Run: headless pygame with SDL's dummy video driver; simulated clock (each Clock.tick advances the game by its frame time, no real sleeping); random seed 0; keys injected as events and as key.get_pressed() state; no mouse input.
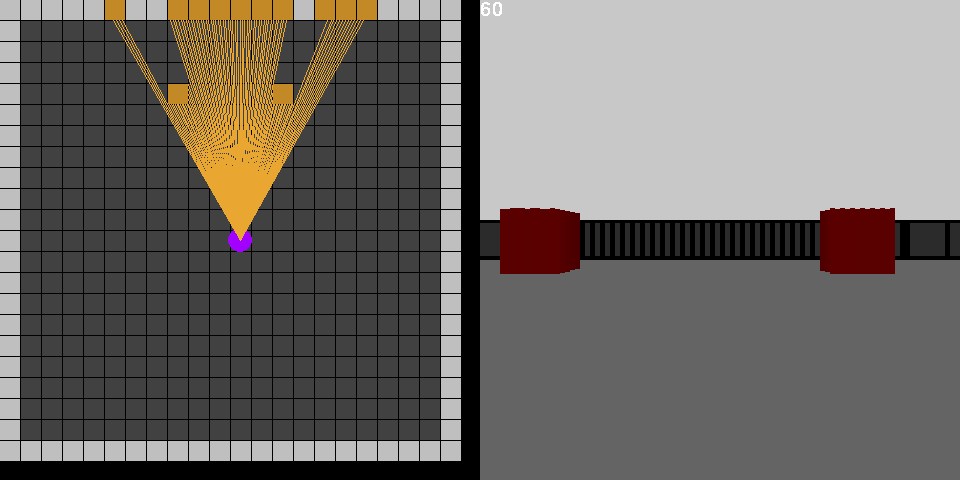
Frame 1 of 4 · flips 1–60 · no input
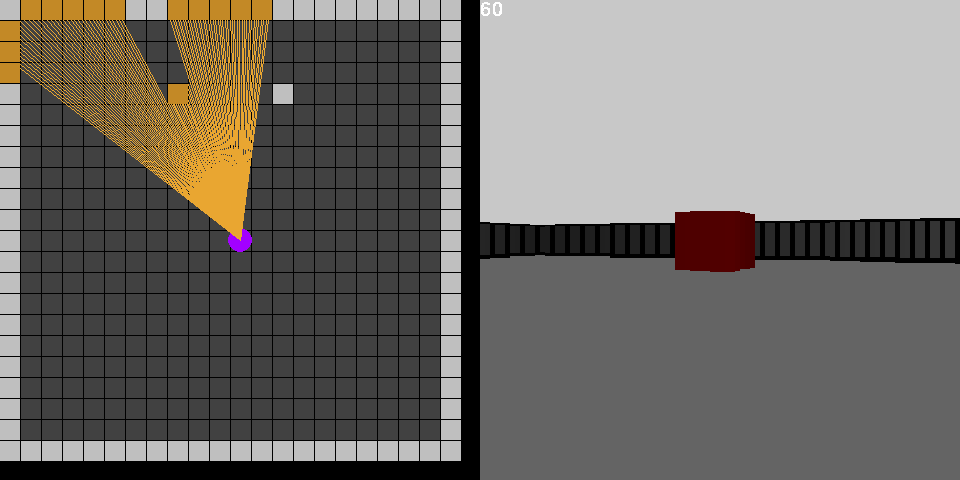
Frame 2 of 4 · flips 61–180 · tapped SPACE, RETURN · held RIGHT (→), D
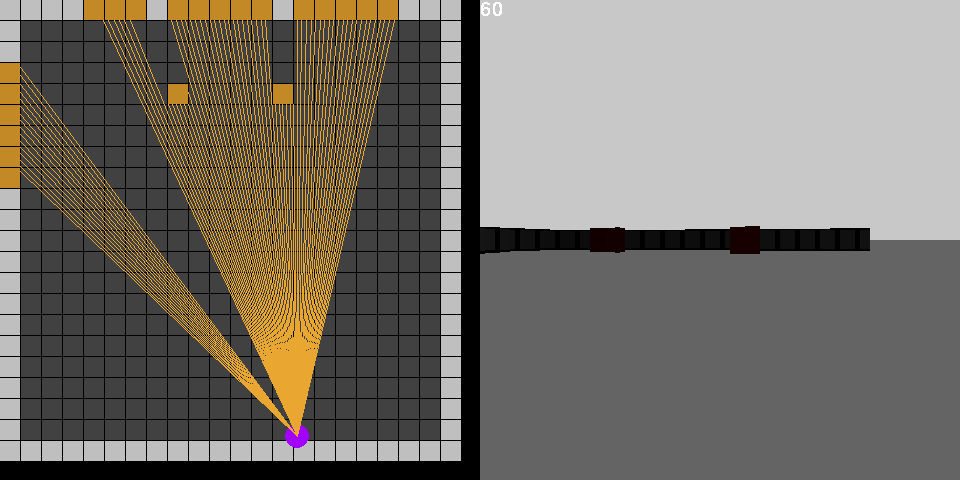
Frame 3 of 4 · flips 181–300 · held DOWN (↓), S
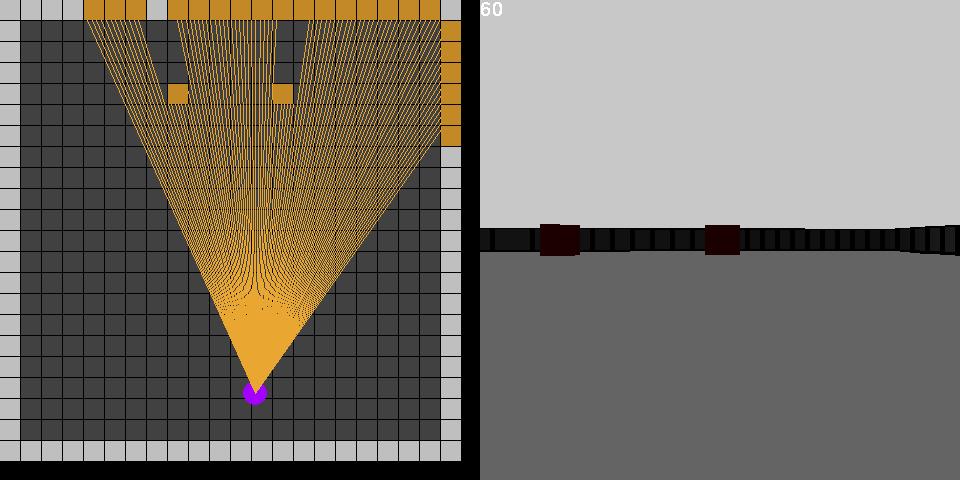
Frame 4 of 4 · flips 301–420 · held LEFT (←), A, UP (↑), W

The pygame program that drew these frames:

#packages
import pygame
import sys
import math

#import help

#global constants
SCREEN_HEIGHT = 480 
SCREEN_WIDTH = SCREEN_HEIGHT * 2
MAP_SIZE = 22
TEXTURE_SIZE = 16
TILE_SIZE = int((SCREEN_WIDTH / 2) / MAP_SIZE)
FOV =  math.pi / 3
HALF_FOV = FOV / 2
TILES_TO_SEE = 6
CASTED_RAYS = TEXTURE_SIZE * TILES_TO_SEE
STEP_ANGLE = FOV / CASTED_RAYS
MAX_DEPTH = int(MAP_SIZE * TILE_SIZE)
SCALE = (SCREEN_WIDTH / 2) / CASTED_RAYS
SCALE_texture = (SCREEN_HEIGHT / 2) / TEXTURE_SIZE 
MAX_FPS = 30
HIT_TOLERANCE = 5
MAX_WALL_HEIGHT = 21000  / 2.5
ORIGANAL_PLAYER_SPEED = 2
#global variables
player_speed = ORIGANAL_PLAYER_SPEED
player_x = (SCREEN_WIDTH / 2) / 2
player_y = (SCREEN_WIDTH / 2) / 2
player_angle = math.pi

#texture 1
WALL1_TEXTURE = (
    "0000000000000000"
    "0111111111111110"
    "0111111111111110"
    "0111111111111110"
    "0111111111111110"
    "0111111111111110"
    "0111111111111110"
    "0111111111111110"
    "0111111111111110"
    "0111111111111110"
    "0111111111111110"
    "0111111111111110"
    "0111111111111110"
    "0111111111111110"
    "0111111111111110"
    "0000000000000000"
    )
#map
MAP = (
    "######################"
    "#                    #"
    "#                    #"
    "#                    #"
    "#       b    b       #"
    "#                    #"
    "#                    #"
    "#                    #"
    "#                    #"
    "#                    #"
    "#                    #"
    "#                    #"
    "#                    #"
    "#                    #"
    "#                    #"
    "#                    #"
    "#                    #"
    "#                    #"
    "#                    #"
    "#                    #"
    "#                    #"
    "######################"
)

#init pygame
pygame.init()

#game window
win = pygame.display.set_mode((SCREEN_WIDTH, SCREEN_HEIGHT))
pygame.display.set_caption('Ray-casting')

#init timer
clock = pygame.time.Clock()

def draw_map():
    #iterate over map
    for i in range(MAP_SIZE):
        for j in range(MAP_SIZE):
            #calculate square index
            square = i * MAP_SIZE + j

            #draw map
            pygame.draw.rect(
                win, (191, 191, 191) if MAP[square] != ' ' else (65, 65, 65),
                (j * TILE_SIZE, i * TILE_SIZE, TILE_SIZE - 1, TILE_SIZE - 1)
            )

    #draw player
    pygame.draw.circle(win, (162, 0, 255), (int(player_x), int(player_y)), 12)

#ray-casting algorithm
def ray_casting():
    #left angle of FOV
    start_angle = player_angle - HALF_FOV
    #lists
    temp_what_is_it_list = []
    temp_depth_list = []
    #iterate over casted rays
    for ray in range(CASTED_RAYS):
        for depth in range(MAX_DEPTH):
            #get ray target coordinates
            target_x = player_x - math.sin(start_angle) * depth
            target_y = player_y +  math.cos(start_angle) * depth

            #convert target x, y coordinates to map col, row
            col = int(target_x / TILE_SIZE)
            row = int(target_y / TILE_SIZE)
            #calculate map square index
            square = row * MAP_SIZE + col
            if MAP[square] != ' ':
                pygame.draw.rect(win, (195, 137, 38), (col * TILE_SIZE, row * TILE_SIZE, TILE_SIZE - 1, TILE_SIZE - 1))
                    
                #draw casted ray
                pygame.draw.line(win, (233, 166, 49), (player_x, player_y), (target_x, target_y))
                
                temp_what_is_it_list.append(MAP[square])
                
                #fix fish eye effect
                depth *= math.cos(player_angle - start_angle) 
                
                temp_depth_list.append(depth)   
                break
        #increment angle by step
        start_angle += STEP_ANGLE
    #IT GOES TEXTURE STRING VALUE THEN HOW MANY THERE ARE
    result = []
    current_run_character = ""
    run_length = 0
    #gets all the things on screen list and reurns groups of whats there 
    for i in range(len(temp_what_is_it_list)):
        # If it's the start of the string, the current run starts with
        # the first character
        if i == 0:
            current_run_character = temp_what_is_it_list[i]
            run_length = 1
        else:
            current_char = temp_what_is_it_list[i]
            if current_char == current_run_character:
                run_length += 1
            else:
                # The run is over, add this run to the result
                result.append(current_run_character)
                result.append(run_length)
                # Reset the run variables
                current_run_character = current_char
                run_length = 1
    result.append(current_run_character)
    result.append(run_length)
    for pixel_y_pozition in range(TEXTURE_SIZE):
        #counter for walls
        texture_counter = 0
        number_of_symbol_prevous = 0
        temp_depth_range_counter = 0
        for where_and_how_much in range(0, len(result), 2):
            texture_counter = result[where_and_how_much + 1] % TEXTURE_SIZE
            texture_counter_increaser = result[where_and_how_much + 1] / TILES_TO_SEE #TEXTURE_SIZE
            for number_of_symbol in range(result[where_and_how_much + 1]):
                depth = temp_depth_list[temp_depth_range_counter]
                #calculate wall_height
                wall_height = MAX_WALL_HEIGHT / (depth) #21000

                #fix stuck at the wall
                if wall_height > SCREEN_HEIGHT:
                    wall_height = SCREEN_HEIGHT
                    
                if result[where_and_how_much] == '#':
                    color1 = (int(WALL1_TEXTURE[int(texture_counter) + (pixel_y_pozition * TEXTURE_SIZE)]) * 255) / (1 + depth * depth * 0.0001)
                    color2 = (int(WALL1_TEXTURE[int(texture_counter) + (pixel_y_pozition * TEXTURE_SIZE)]) * 255) / (1 + depth * depth * 0.0001)
                    color3 = (int(WALL1_TEXTURE[int(texture_counter) + (pixel_y_pozition * TEXTURE_SIZE)]) * 255) / (1 + depth * depth * 0.0001)
                if result[where_and_how_much] == 'b':
                    color1 = 255 / (1 + depth * depth * 0.0001)
                    color2 = 0 / (1 + depth * depth * 0.0001)
                    color3 = 0 / (1 + depth * depth * 0.0001)
                #draw 3D projection
                """pygame.draw.rect(what screen? , color (hex), (x, y, width, hight)"""
                pygame.draw.rect(win, (color1, color2, color3),  (SCREEN_WIDTH  / 2 + ((number_of_symbol + number_of_symbol_prevous) * SCALE),  ((SCREEN_HEIGHT / 2) - (wall_height / 2)) + (((wall_height / TEXTURE_SIZE) * (pixel_y_pozition))) , SCALE, wall_height /  (TEXTURE_SIZE / 2)))
                texture_counter += round(texture_counter_increaser)  #(number_of_symbol / TEXTURE_SIZE)
                if texture_counter  >= (TEXTURE_SIZE): 
                    texture_counter = 0
                temp_depth_range_counter += 1
            if pixel_y_pozition == 0:
                print()
            #int(texture_counter)      
            number_of_symbol_prevous +=  result[where_and_how_much + 1]
    pygame.display.flip()
#movement direction
forward = True
#game loop
while True:
    for event in pygame.event.get():
        if event.type == pygame.QUIT:
            pygame.quit()
            sys.exit(0)

    #convert player x, y coordinates to map col, row
    col = int(player_x / TILE_SIZE)
    row = int(player_y / TILE_SIZE)  

    #calculate map square index
    square = row * MAP_SIZE + col

    # player hits the wall (collision detection)
    if MAP[square] != ' ': 
        if forward:
            player_x -= -1 * math.sin(player_angle) * 5
            player_y -= math.cos(player_angle) * 5
        else:
            player_x += -1 * math.sin(player_angle) * 5
            player_y += math.cos(player_angle) * 5
            
    
    #update 2D background
    pygame.draw.rect(win, (0, 0, 0), (0, 0, SCREEN_HEIGHT, SCREEN_HEIGHT))

    #update 3D background
    pygame.draw.rect(win, (100, 100, 100), (480, SCREEN_HEIGHT / 2, SCREEN_HEIGHT, SCREEN_HEIGHT))
    pygame.draw.rect(win, (200, 200, 200), (480, -SCREEN_HEIGHT / 2, SCREEN_HEIGHT, SCREEN_HEIGHT))

    draw_map()
    ray_casting()

    #get user input
    keys_turn = pygame.key.get_pressed()

    #handle user input
    if keys_turn[pygame.K_LEFT]:
        #working with radians, not degrees
        player_angle -= 0.1
    elif keys_turn[pygame.K_RIGHT]:
        player_angle += 0.1
        
    keys_move = pygame.key.get_pressed()
    
    if keys_move[pygame.K_UP]:
        forward = True
        player_x += -1 * math.sin(player_angle) * 5
        player_y += math.cos(player_angle) * 5
    elif keys_move[pygame.K_DOWN]:
        forward = False
        player_x -= -1 * math.sin(player_angle) * 5
        player_y -= math.cos(player_angle) * 5

    
    #set FPS
    clock.tick(30)

    #set FPS
    fps = str(int(clock.get_fps()))
    font = pygame.font.SysFont('Arial', 30)
    fpssurface = font.render(fps, False, (255, 255, 255))
    win.blit(fpssurface, (int(SCREEN_WIDTH / 2), 0))
    #update display
    pygame.display.flip()
